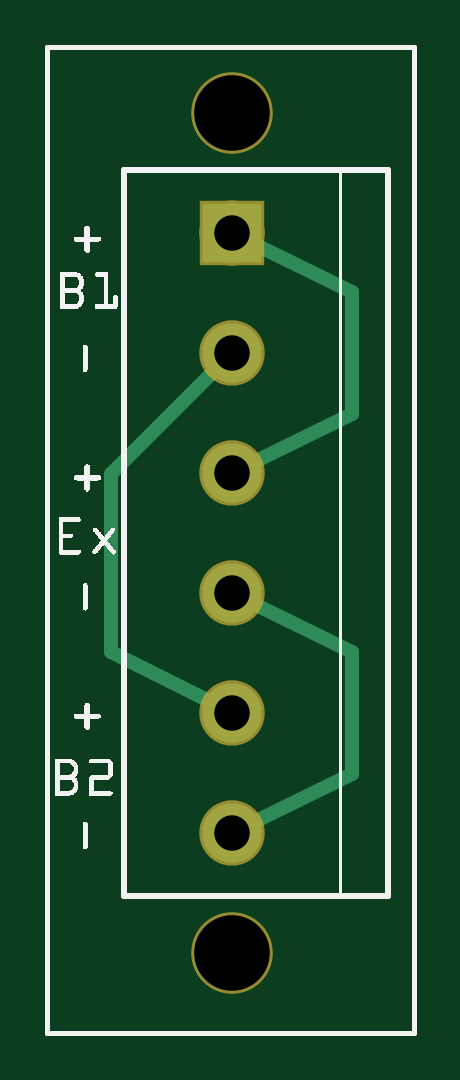
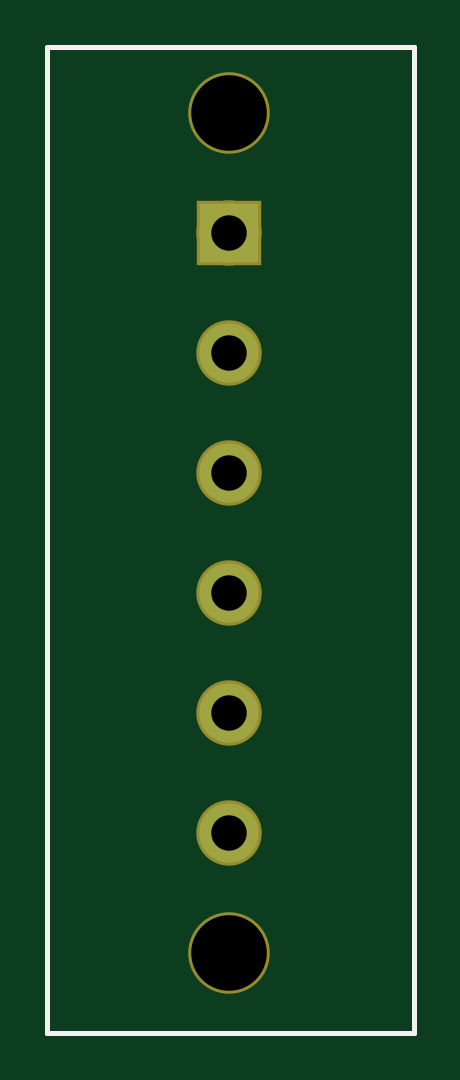
Circuit board: 8 layer files. Board 15.5 x 41.7 mm.
- outline: BatterieScrufe_contour.gm1 (368 bytes)
- bottom_copper: BatterieScrufe_copperBottom.gbl (383 bytes)
- top_copper: BatterieScrufe_copperTop.gtl (690 bytes)
- drill: BatterieScrufe_drill.txt (243 bytes)
- bottom_mask: BatterieScrufe_maskBottom.gbs (433 bytes)
- top_mask: BatterieScrufe_maskTop.gts (433 bytes)
- bottom_silk: BatterieScrufe_silkBottom.gbo (358 bytes)
- top_silk: BatterieScrufe_silkTop.gto (19373 bytes)

=== outline: BatterieScrufe_contour.gm1 ===
G04 MADE WITH FRITZING*
G04 WWW.FRITZING.ORG*
G04 DOUBLE SIDED*
G04 HOLES PLATED*
G04 CONTOUR ON CENTER OF CONTOUR VECTOR*
%ASAXBY*%
%FSLAX23Y23*%
%MOIN*%
%OFA0B0*%
%SFA1.0B1.0*%
%ADD10R,0.619201X1.651260*%
%ADD11C,0.008000*%
%ADD10C,0.008*%
%LNCONTOUR*%
G90*
G70*
G54D10*
G54D11*
X4Y1647D02*
X615Y1647D01*
X615Y4D01*
X4Y4D01*
X4Y1647D01*
D02*
G04 End of contour*
M02*
=== bottom_copper: BatterieScrufe_copperBottom.gbl ===
G04 MADE WITH FRITZING*
G04 WWW.FRITZING.ORG*
G04 DOUBLE SIDED*
G04 HOLES PLATED*
G04 CONTOUR ON CENTER OF CONTOUR VECTOR*
%ASAXBY*%
%FSLAX23Y23*%
%MOIN*%
%OFA0B0*%
%SFA1.0B1.0*%
%ADD10C,0.099055*%
%ADD11R,0.099055X0.099055*%
%LNCOPPER0*%
G90*
G70*
G54D10*
X312Y1337D03*
X312Y1137D03*
X312Y937D03*
X312Y737D03*
X312Y537D03*
X312Y337D03*
G54D11*
X312Y1337D03*
G04 End of Copper0*
M02*
=== top_copper: BatterieScrufe_copperTop.gtl ===
G04 MADE WITH FRITZING*
G04 WWW.FRITZING.ORG*
G04 DOUBLE SIDED*
G04 HOLES PLATED*
G04 CONTOUR ON CENTER OF CONTOUR VECTOR*
%ASAXBY*%
%FSLAX23Y23*%
%MOIN*%
%OFA0B0*%
%SFA1.0B1.0*%
%ADD10C,0.099055*%
%ADD11R,0.099055X0.099055*%
%ADD12C,0.024000*%
%LNCOPPER1*%
G90*
G70*
G54D10*
X312Y1337D03*
X312Y1137D03*
X312Y937D03*
X312Y737D03*
X312Y537D03*
X312Y337D03*
G54D11*
X312Y1337D03*
G54D12*
X512Y1035D02*
X512Y1238D01*
D02*
X512Y1238D02*
X338Y1324D01*
D02*
X338Y950D02*
X512Y1035D01*
D02*
X110Y638D02*
X110Y935D01*
D02*
X110Y935D02*
X291Y1116D01*
D02*
X286Y550D02*
X110Y638D01*
D02*
X512Y638D02*
X512Y435D01*
D02*
X512Y435D02*
X338Y350D01*
D02*
X338Y724D02*
X512Y638D01*
G04 End of Copper1*
M02*
=== drill: BatterieScrufe_drill.txt ===
; NON-PLATED HOLES START AT T1
; THROUGH (PLATED) HOLES START AT T100
M48
INCH
T1C0.125984
T100C0.059055
%
T1
X003119Y001367
X003119Y015367
T100
X003119Y007367
X003119Y011367
X003119Y009367
X003119Y003367
X003119Y005367
X003119Y013367
T00
M30

=== bottom_mask: BatterieScrufe_maskBottom.gbs ===
G04 MADE WITH FRITZING*
G04 WWW.FRITZING.ORG*
G04 DOUBLE SIDED*
G04 HOLES PLATED*
G04 CONTOUR ON CENTER OF CONTOUR VECTOR*
%ASAXBY*%
%FSLAX23Y23*%
%MOIN*%
%OFA0B0*%
%SFA1.0B1.0*%
%ADD10C,0.109055*%
%ADD11C,0.135984*%
%ADD12R,0.109055X0.109055*%
%LNMASK0*%
G90*
G70*
G54D10*
X312Y1337D03*
X312Y1137D03*
X312Y937D03*
X312Y737D03*
X312Y537D03*
X312Y337D03*
G54D11*
X312Y1537D03*
X312Y137D03*
G54D12*
X312Y1337D03*
G04 End of Mask0*
M02*
=== top_mask: BatterieScrufe_maskTop.gts ===
G04 MADE WITH FRITZING*
G04 WWW.FRITZING.ORG*
G04 DOUBLE SIDED*
G04 HOLES PLATED*
G04 CONTOUR ON CENTER OF CONTOUR VECTOR*
%ASAXBY*%
%FSLAX23Y23*%
%MOIN*%
%OFA0B0*%
%SFA1.0B1.0*%
%ADD10C,0.135984*%
%ADD11C,0.109055*%
%ADD12R,0.109055X0.109055*%
%LNMASK1*%
G90*
G70*
G54D10*
X312Y137D03*
X312Y1537D03*
G54D11*
X312Y1337D03*
X312Y1137D03*
X312Y937D03*
X312Y737D03*
X312Y537D03*
X312Y337D03*
G54D12*
X312Y1337D03*
G04 End of Mask1*
M02*
=== bottom_silk: BatterieScrufe_silkBottom.gbo ===
G04 MADE WITH FRITZING*
G04 WWW.FRITZING.ORG*
G04 DOUBLE SIDED*
G04 HOLES PLATED*
G04 CONTOUR ON CENTER OF CONTOUR VECTOR*
%ASAXBY*%
%FSLAX23Y23*%
%MOIN*%
%OFA0B0*%
%SFA1.0B1.0*%
%ADD10R,0.619201X1.651260X0.603201X1.635260*%
%ADD11C,0.008000*%
%LNSILK0*%
G90*
G70*
G54D11*
X4Y1647D02*
X615Y1647D01*
X615Y4D01*
X4Y4D01*
X4Y1647D01*
D02*
G04 End of Silk0*
M02*
=== top_silk: BatterieScrufe_silkTop.gto (19373 bytes, source omitted) ===
